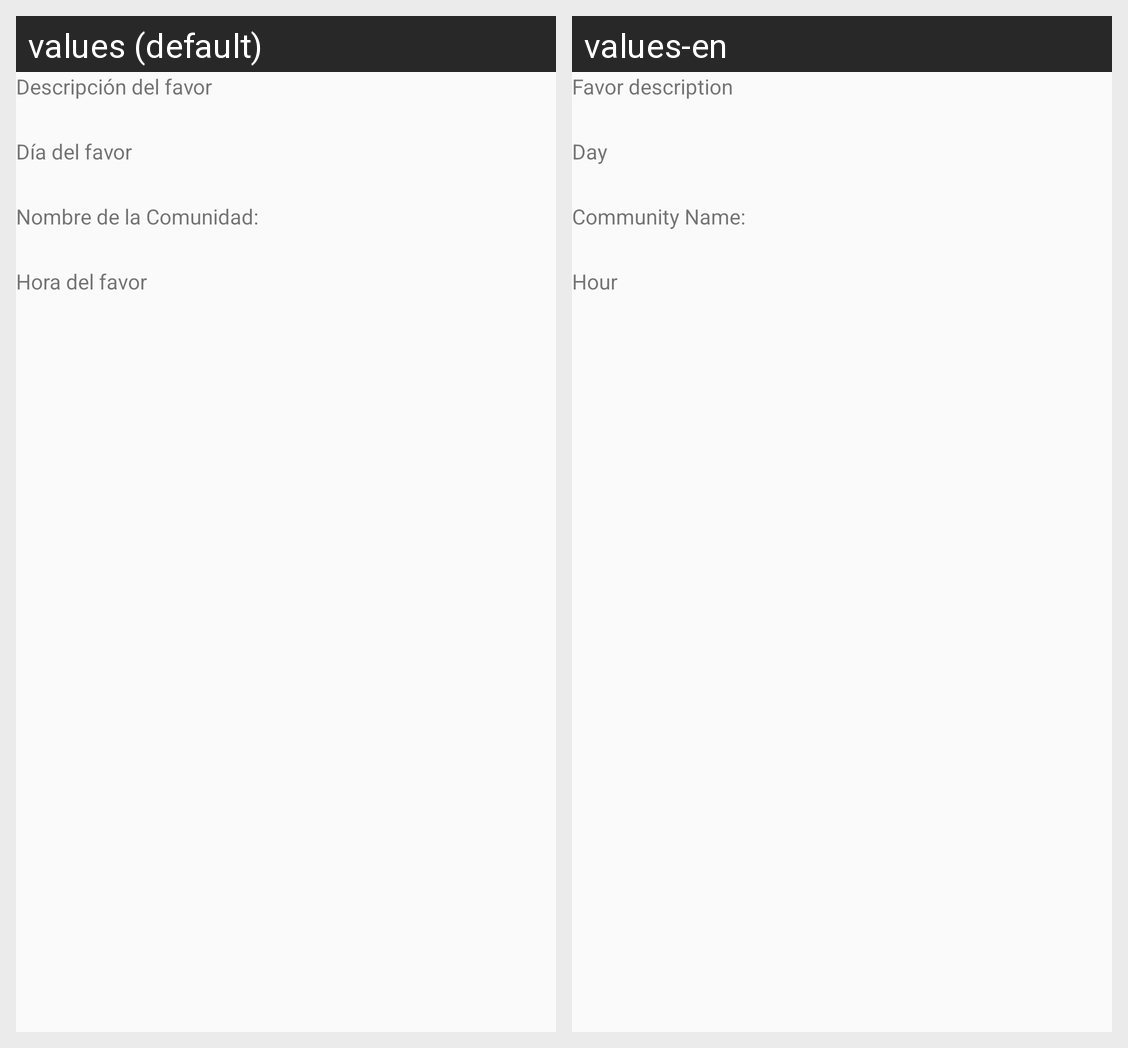

For this localized Android screen grid, give each drawn string resource with its value in every locale shown.
Android screen res/layout/dialog_favoresaceptados.xml rendered under 2 locales, left to right: values (default), values-en. Device: Nexus 5 (rendered at 1080×1920; each locale shown at half size, 540×960, under a caption strip naming it); theme AppTheme.
Strings drawn on this screen, with the default value and each locale's value (text and hints the layout hard-codes, and strings that could not be matched under every locale, appear in the picture but are not listed):

crea_descfavor
  values: Descripción del favor
  values-en: Favor description

diafavor
  values: Día del favor
  values-en: Day

comnombreunir
  values: Nombre de la Comunidad:
  values-en: Community Name:

horafavor
  values: Hora del favor
  values-en: Hour
